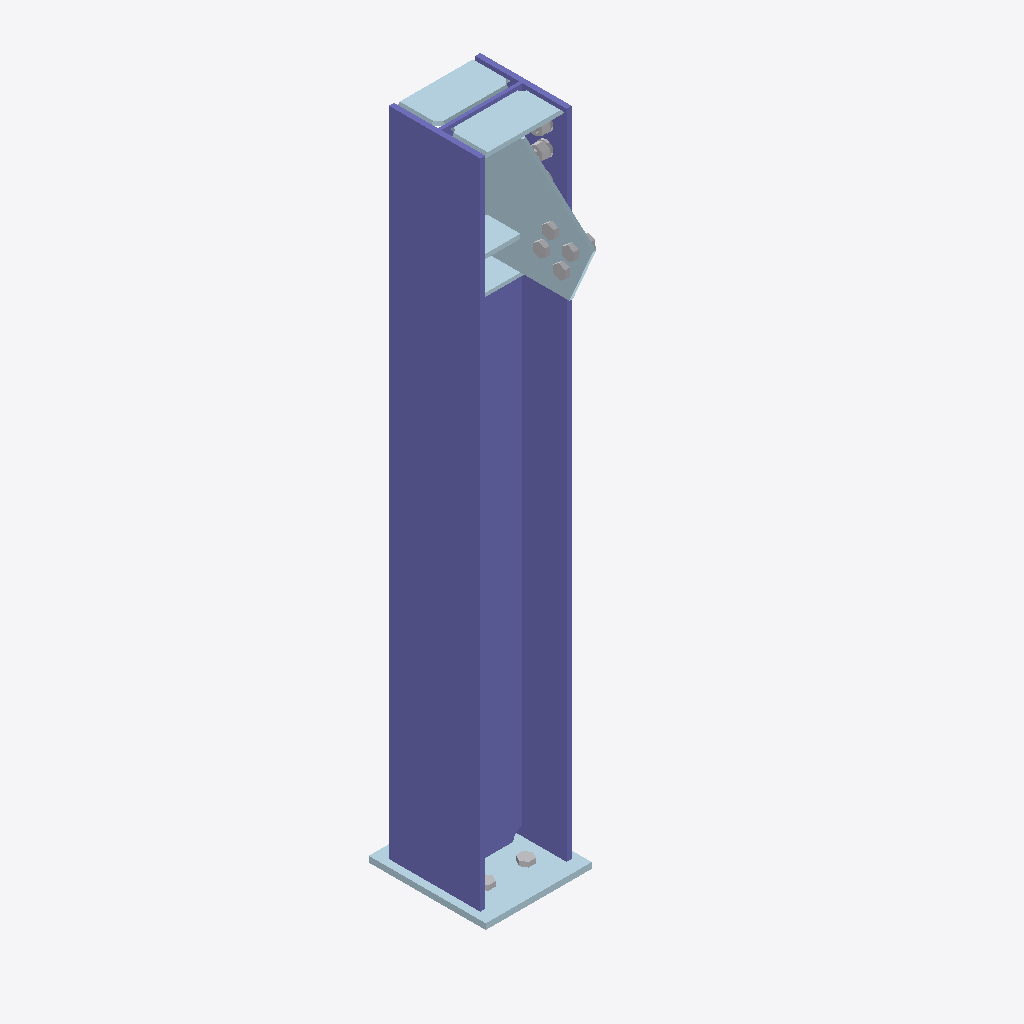
Isometric view of an IFC building model (IFC-SPF (STEP), schema IFC2X3, length unit millimetre), seen from the south-west, elements coloured by IFC class: 6 plates (pale blue), 3 other elements (light grey), 1 column (violet).
Extent 0.3 m × 0.5 m × 1.9 m (x, y, z). Storeys (1): Undefined at 0.00 m. Elements (12): 8 IfcPlate, 3 IfcMechanicalFastener, 1 IfcColumn.

HEADER;
FILE_DESCRIPTION(('ViewDefinition[CoordinationView_V2.0, QuantityTakeOffAddOnView]','ExchangeRequirement[Structural, SurfaceGeometry]','Option [BaseQuantities:On]','Option [GridExport:On]','Option [Assemblies:Off]','Option [Bolts:On]','Option [Rebars:On]','Option [PourObjects:Off]','Option [Welds:Off]','Option [SurfaceTreatments:On]','Option [LocationBy:0]','[4 more]'),'2;1');
FILE_NAME('CO008.ifc','2026-04-21T10:36:11',('USSLCOM\\yk.qian'),('Structural Designer'),'IFC Database Version: Work','Tekla Structures 2020 Service Pack 14, IFC Expor','');
FILE_SCHEMA(('IFC2X3'));
ENDSEC;
DATA;
#37=IFCPROJECT('0WXtuHdez39vQ1c_EBVT3o',#5,'Undefined',$,$,$,$,(#11),#36);
#39=IFCSITE('0YxKIIWsv2F8QLqH9bg2m0',#5,'Undefined',$,$,#38,$,$,.ELEMENT.,$,$,$,$,$);
#41=IFCBUILDING('2VvVeOVonBXfUtaPRkf12L',#5,'Undefined',$,$,#40,$,$,.ELEMENT.,$,$,$);
#43=IFCBUILDINGSTOREY('3kx3hLcffDWQ$6XDPQzz94',#5,'Undefined',$,$,#42,$,$,.ELEMENT.,0.0);
#2260=IFCCOLUMN('1AeYUSSUj5bvg5G39oyJHa',#1664,'Column','HW250x250x9x14','HW250x250x9x14',#2084,#2259,'ID4aa2279c-71eb-4597-9a85-403272f13464');
#1645=IFCPLATE('05nJ7tiPP32OjrPewKFuk_',#44,'GUSSET_PL','PL10x313','PL10x313',#1528,#1644,'ID05c531f7-b196-4309-8b75-668e943f8bbe');
#2061=IFCPLATE('0EYB6VFEzEaxckmkfwny9f',#1664,'END_PL','PL16x290','PL16x290',#2029,#2060,'ID0e88b19f-3cef-4e93-b9ae-c2ea7ac7c269');
#384=IFCPLATE('1IAC7QNyL9CQvkw0XYVTtv',#44,'GUSSET_PL','PL12x116','PL12x116',#276,#383,'ID5228c1da-5fc5-4931-ae6e-e808627dddf9');
#545=IFCPLATE('1xCGHxQb1CzPxMApSU1ojR',#44,'GUSSET_PL','PL12x116','PL12x116',#459,#544,'ID7b31047b-6a50-4cf5-9ed6-2b371e072b5b');
#1381=IFCMECHANICALFASTENER('3rYQuUD611FfP5MwFisI$o',#44,'Bolt assembly',$,$,#1022,#1380,'IDf589ae1e-3460-413e-9645-5ba3ecd92ff2',20.0,50.0);
#164=IFCPLATE('2qg9gUALz9WRCrw3zizXPN',#44,'GUSSET_PL','PL12x100','PL12x100',#48,#163,'IDb4a89a9e-295f-4981-b335-e83f6cf61657');
#1507=IFCPLATE('0GTUQvH458QvZOGfhvfUrG',#44,'STIFF_PL','PL10x116','PL10x116',#1391,#1506,'ID1075e6b9-4441-486b-98d8-429af9a5ed50');
#998=IFCMECHANICALFASTENER('0Ead3MF5jB_BQ$8kxXsBpJ',#549,'Bolt assembly',$,$,#553,#997,'ID0e9270d6-3c5b-4bf8-b6bf-22eee1d8bcd3',20.0,75.0);
#2022=IFCMECHANICALFASTENER('3X8921L9H2zweifXGXi3eE',#1664,'Bolt assembly',$,$,#1667,#2021,'IDe1209081-5494-42f7-aa2c-a61421b03a0e',20.0,70.0);
ENDSEC;
